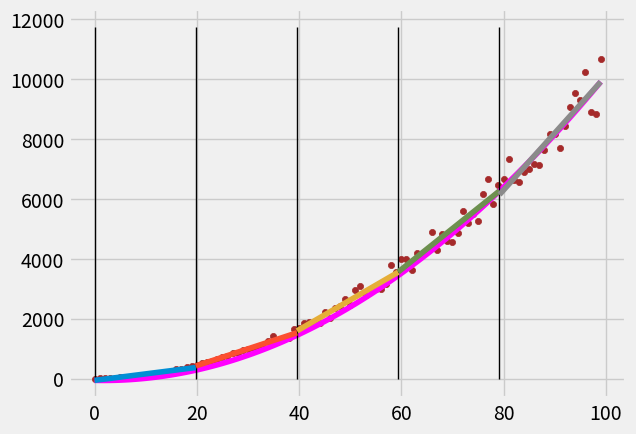

This chart was generated by the following Python code:
import matplotlib.pyplot as plt
from matplotlib import style
import numpy as np
import random


def create_dataset_2(num_of_datapoints, variance, step=3, correlation=''):
    val = 1
    y_arr = []
    for i in range(num_of_datapoints):
        if variance != 0:
            y_arr.append(val + random.randrange(-variance, variance))
        else:
            y_arr.append(val)

        if correlation and correlation == 'pos':
            val += step*i
        elif correlation and correlation == 'neg':
            val -= step*i
    x_arr = [i for i in range(num_of_datapoints)]
    return np.array(x_arr, dtype=np.float64), np.array(y_arr, dtype=np.float64)

def makeData_2(size):
    xs, ys = create_dataset_2(size, 2*size, 2, 'neg')
    d = []
    for i in range(len(xs)):
        d.append((xs[i], ys[i]))
    return d

def create_dataset(f, num_of_datapoints, variance):
    y_arr = []
    for x in range(num_of_datapoints):
        val = f(x)
        if variance != 0:
            y_arr.append(val + random.uniform(-variance*val, variance*val))
        else:
            y_arr.append(val)
    x_arr = [i for i in range(num_of_datapoints)]
    d = []
    for i in range(len(x_arr)):
        d.append((x_arr[i], y_arr[i]))
    return d


def sort(data):
    for i in range(len(data)):
        m = i
        for j in range(i, len(data)):
            if data[j][0] < data[m][0]:
                m = j
        data[i], data[m] = data[m], data[i]

    return data

def convert(data):
    return [d[0] for d in data], [d[1] for d in data]

def chunk(data, n):
    arr = []
    ii = 0
    if n > len(data)/2:
        n = int(len(data)/2)
    deltaX = float(data[len(data) - 1][0] - data[0][0])/n
    for i in range(n):
        arr.append([])
    for i in range(len(data)):
        if data[i][0] > (ii+1)*deltaX:
            ii+=1
        arr[ii].append(data[i])
    return arr

def dechunk(data):
    arr = []
    for d in data:
        arr+=d
    return arr

mean = lambda arr: sum(arr)/len(arr)

def averageSlope(data):
    return (sum([r[0]*r[1] for r in data]) - mean(convert(data)[1])*sum(convert(data)[0])) / (sum([r[0]**2 for r in data]) - mean(convert(data)[0])*sum(convert(data)[0]))

def interceptEstimate(data):
    return (mean(convert(data)[1]) * sum([r[0]**2 for r in data]) - mean(convert(data)[0]) * sum([r[0]*r[1] for r in data])) / (sum([r[0]**2 for r in data]) - mean(convert(data)[0]) * sum([r[0] for r in data]))

def generateSlopes(data):
    ms = []
    deltaX = float(dechunk(data)[len(dechunk(data)) - 1][0] - dechunk(data)[0][0]) / len(data)
    for i in range(len(data)):
        c = data[i]
        if len(c) > 0:
            ms.append(averageSlope(c))
    return [((i+0.5)*deltaX, ms[i]) for i in range(len(ms))]

def drawLines(data):
    deltaX = float(dechunk(data)[len(dechunk(data)) - 1][0] - dechunk(data)[0][0]) / len(data)
    for i in range(len(data)):
        c = data[i]
        if len(c) > 0:
            plt.plot([i * deltaX, (i + 1) * deltaX], [averageSlope(c) * (i * deltaX) + interceptEstimate(c),
                                                      averageSlope(c) * ((i + 1) * deltaX) + interceptEstimate(c)])

def drawPoints(data):
    xs, ys = convert(dechunk(data))
    plt.scatter(xs, ys, color='brown', s=20)

def drawFunc(f, xs):
    plt.plot(xs, [f(x) for x in xs], color="#ff00ff")

def drawChunks(data):
    deltaX = float(dechunk(data)[len(dechunk(data)) - 1][0] - dechunk(data)[0][0]) / len(data)
    xs, ys = convert(dechunk(data))
    for i in range(len(data)):
        plt.plot([i*deltaX, i*deltaX], [0.9*min(ys) if min(ys) >= 0 else 1.1*min(ys), 1.1*max(ys) if max(ys) >= 0 else 0.9*max(ys)], color="#000000", linewidth=1)

def getData(f, size, chunks, variance=-1):
    return chunk(sort(create_dataset(f, size, variance)), chunks)

style.use('fivethirtyeight')

f = lambda x: (x+1)**2
size = 100
chunks = 5
variance = 0.1

data = getData(f, size,chunks, variance)

mdata = generateSlopes(data)
mdash = averageSlope(mdata)
bdash = interceptEstimate(mdata)
C = interceptEstimate(data[0])
f = lambda x : mdash/2.0*x**2+bdash*x+C
# +str(averageSlope(generateSlopes(chunk(mdata, 2)))/3.0)+"x^3 + "
f_str = "f(x) = "+str(mdash/2.0)+"x^2 + "+str(bdash)+"x + "+str(C)
print(f_str)

drawFunc(f, convert(dechunk(data))[0])
drawChunks(data)
drawLines(data)
drawPoints(data)

plt.show()
